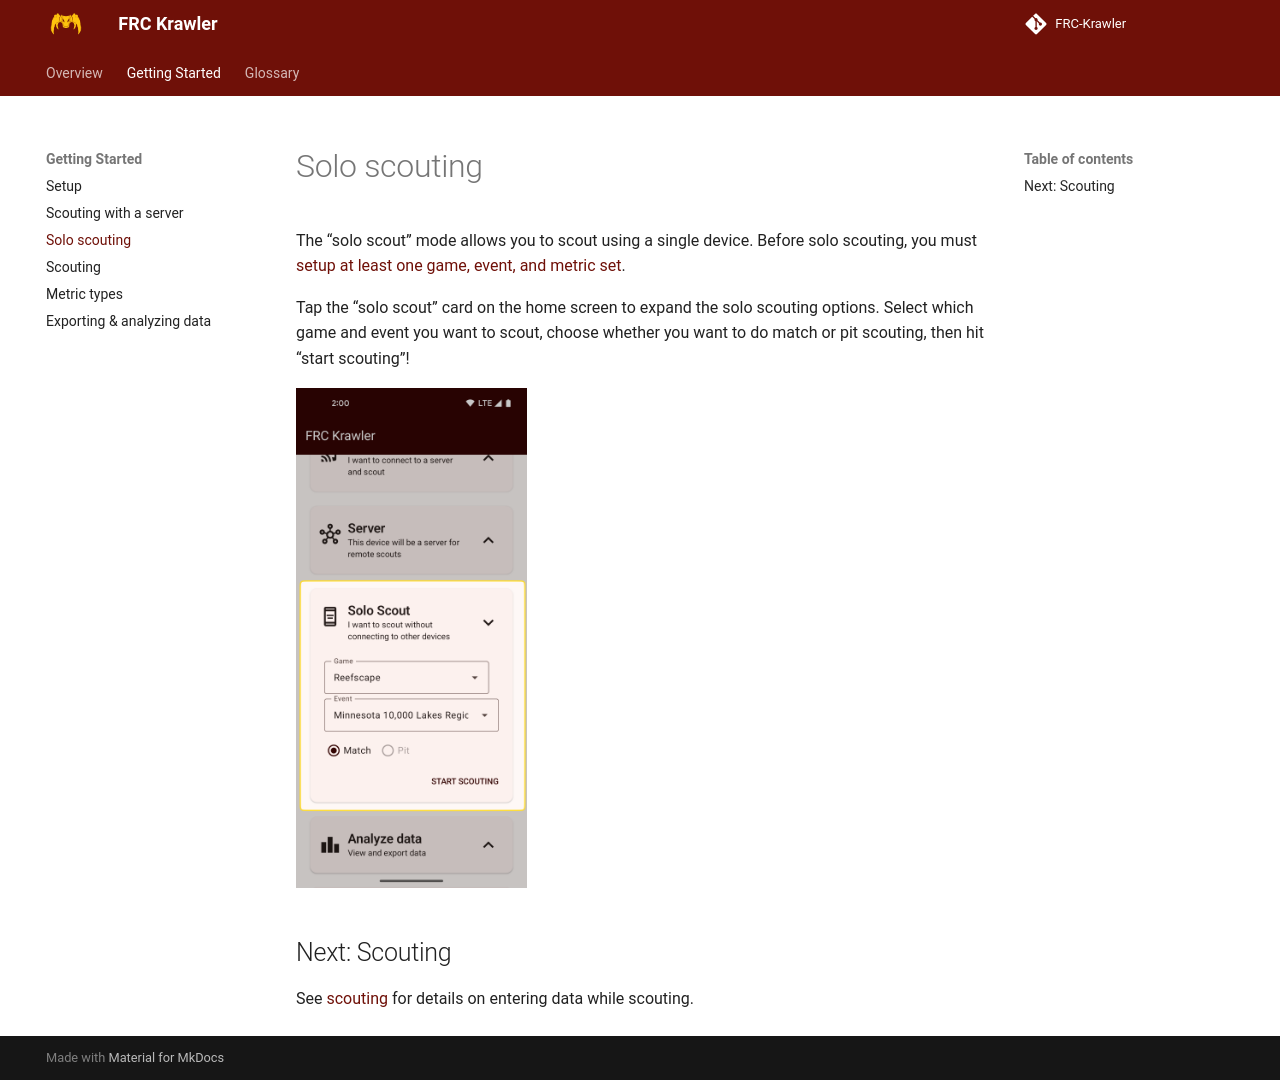

repository: frc2052/FRC-Krawler · page: getting-started/solo-scouting/index.html · generator: mkdocs

# Solo scouting
The "solo scout" mode allows you to scout using a single device. 
Before solo scouting, you must [setup at least one game, event, and metric set](setup.md).

Tap the "solo scout" card on the home screen to expand the solo scouting options.
Select which game and event you want to scout, choose whether you want to do match or pit scouting, 
then hit "start scouting"!

![](../assets/images/setup/solo_scout_config.png){: style="height:500px"}

## Next: Scouting
See [scouting](scouting.md) for details on entering data while scouting.
